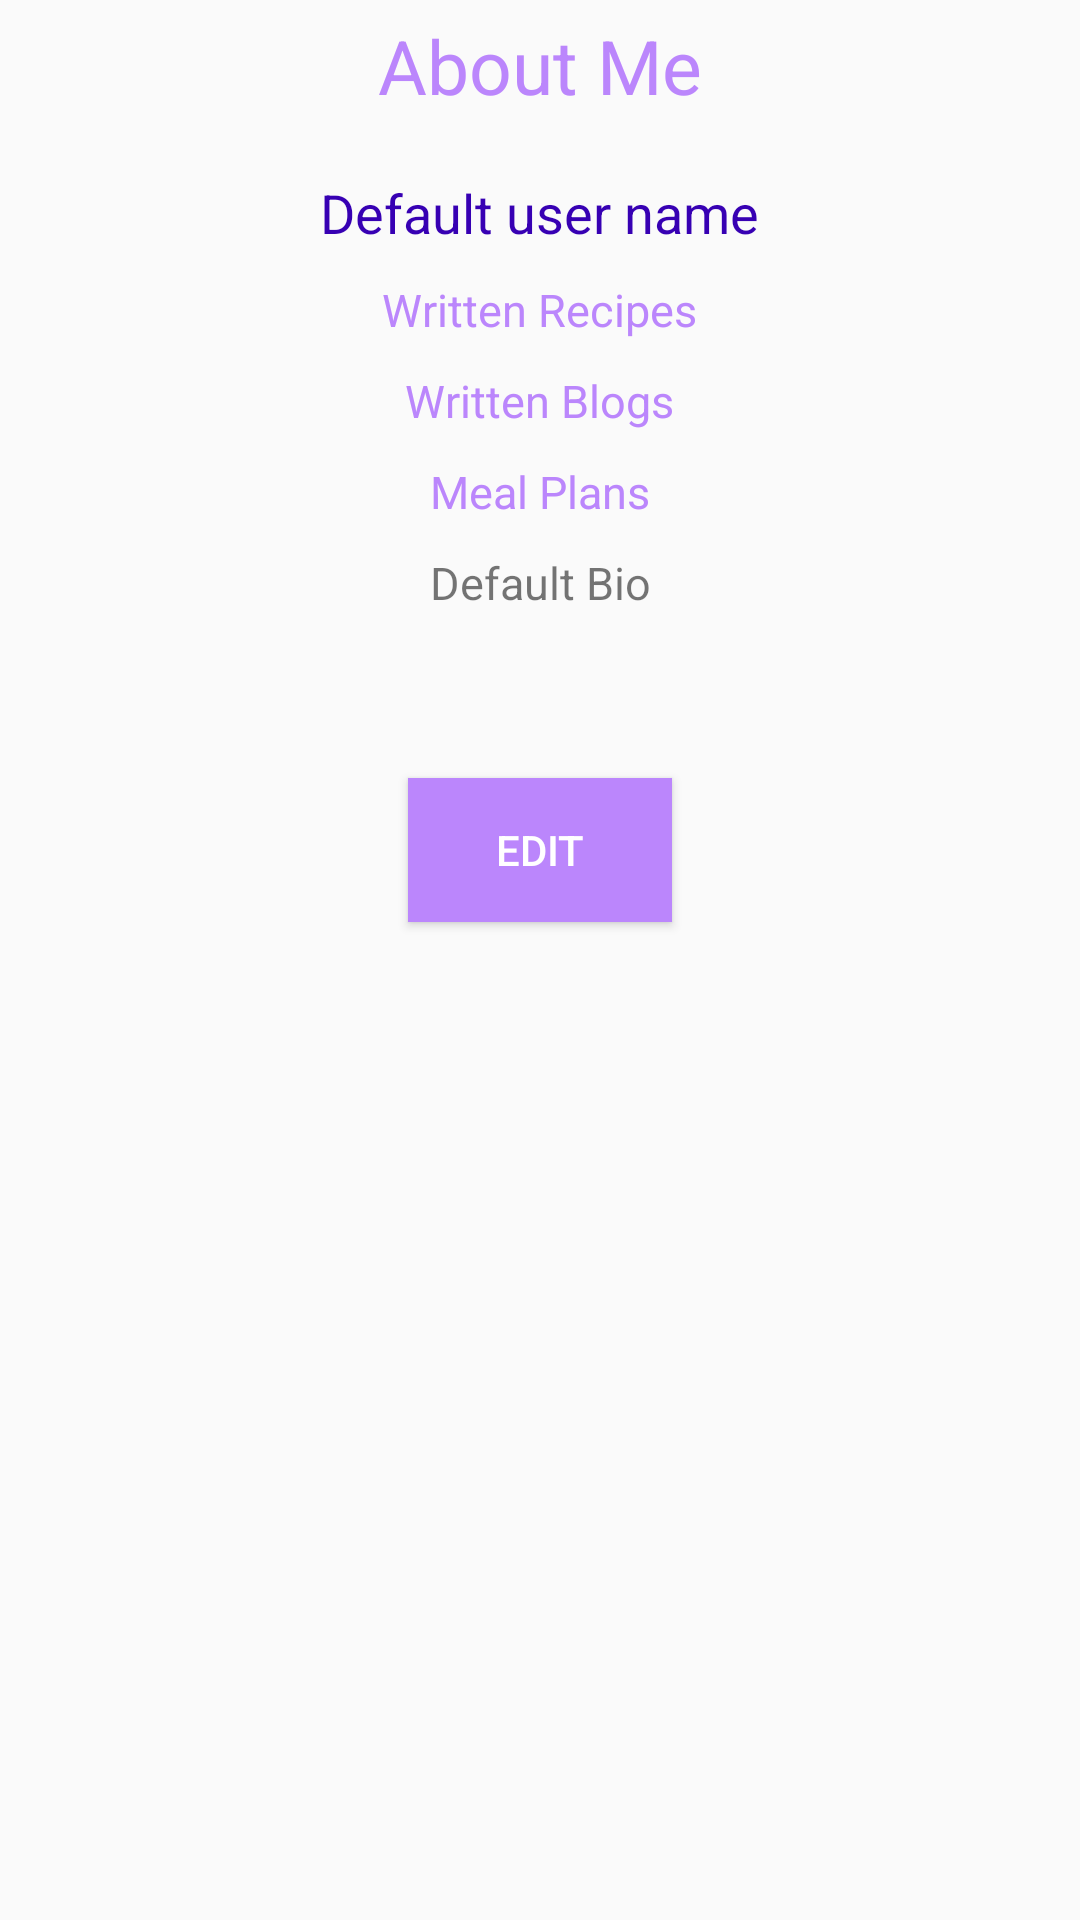

Reconstruct the res/layout file that produces this screen, plus the resources it refers to.
<!-- AndroidManifest.xml: application theme Theme.FoodApp -->
<!-- res/layout/fragment_about_me.xml -->
<?xml version="1.0" encoding="utf-8"?>
<LinearLayout xmlns:android="http://schemas.android.com/apk/res/android"
    android:orientation="vertical"
    android:layout_width="match_parent"
    android:layout_height="match_parent">

    <TextView
        android:layout_width="wrap_content"
        android:layout_height="wrap_content"
        android:layout_gravity="center"
        android:text="@string/about_me"
        android:textColor="@color/purple_200"
        android:textSize="25sp"
        android:layout_margin="5sp"        />

    <ImageView
        android:layout_width="wrap_content"
        android:layout_height="wrap_content"
        android:src="@drawable/ic_avatar_male"
        android:layout_gravity="center"
        android:layout_margin="5sp"
        android:id="@+id/me_image"
        />

    <TextView
        android:id="@+id/me_name"
        android:layout_width="wrap_content"
        android:layout_height="wrap_content"
        android:text="@string/default_user_name"
        android:layout_gravity="center"
        android:textColor="@color/purple_700"
        android:textSize="18sp"
        android:layout_margin="5sp"
        />

    <TextView
        android:id="@+id/me_recipe_names"
        android:layout_width="wrap_content"
        android:layout_height="wrap_content"
        android:text="Written Recipes"
        android:layout_gravity="center"
        android:textColor="@color/purple_200"
        android:textSize="15sp"
        android:layout_margin="5sp"
        />

    <TextView
        android:id="@+id/me_blogs_name"
        android:layout_width="wrap_content"
        android:layout_height="wrap_content"
        android:text="Written Blogs"
        android:layout_gravity="center"
        android:textColor="@color/purple_200"
        android:textSize="15sp"
        android:layout_margin="5sp"
        />

    <TextView
        android:id="@+id/me_plan_dates"
        android:layout_width="wrap_content"
        android:layout_height="wrap_content"
        android:text="Meal Plans"
        android:layout_gravity="center"
        android:textColor="@color/purple_200"
        android:textSize="15sp"
        android:layout_margin="5sp"
        />

    <TextView
        android:id="@+id/me_bio"
        android:gravity="center"
        android:layout_width="match_parent"
        android:layout_height="wrap_content"
        android:text="@string/default_bio"
        android:layout_gravity="center"
        android:textSize="15sp"
        android:layout_margin="5sp"
        android:maxLines="10"
        android:scrollHorizontally="false"
    />
    <Button
        android:id="@+id/me_btn_edit"
        android:layout_margin="50dp"
        android:layout_width="wrap_content"
        android:layout_height="wrap_content"
        android:layout_gravity="center"
        android:background="@color/purple_200"
        android:textColor="@color/white"
        android:text="@string/edit"
    />
</LinearLayout>
<!-- resources referenced by this layout -->
<resources>
  <color name="purple_200">#FFBB86FC</color>
  <color name="purple_700">#FF3700B3</color>
  <color name="white">#FFFFFFFF</color>
  <string name="about_me">About Me</string>
  <string name="default_bio">Default Bio</string>
  <string name="default_user_name">Default user name</string>
  <string name="edit">Edit</string>
  <style name="Theme.FoodApp" parent="Theme.AppCompat.Light.DarkActionBar" />
</resources>
